Dataset: cropped_dataset (GitHub, vkerem0/visionfortress). Classes: demoman, engineer, heavy, medic, pyro, scout, sniper, soldier, spy.

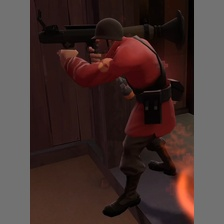
Label: soldier

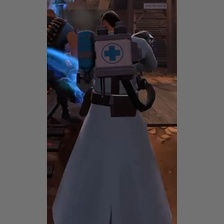
Label: medic

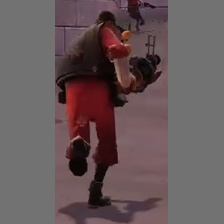
Label: demoman

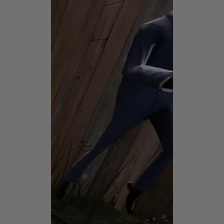
Label: spy

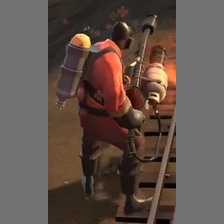
Label: pyro

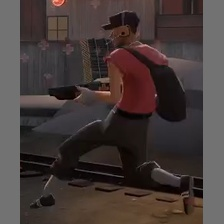
Label: scout
